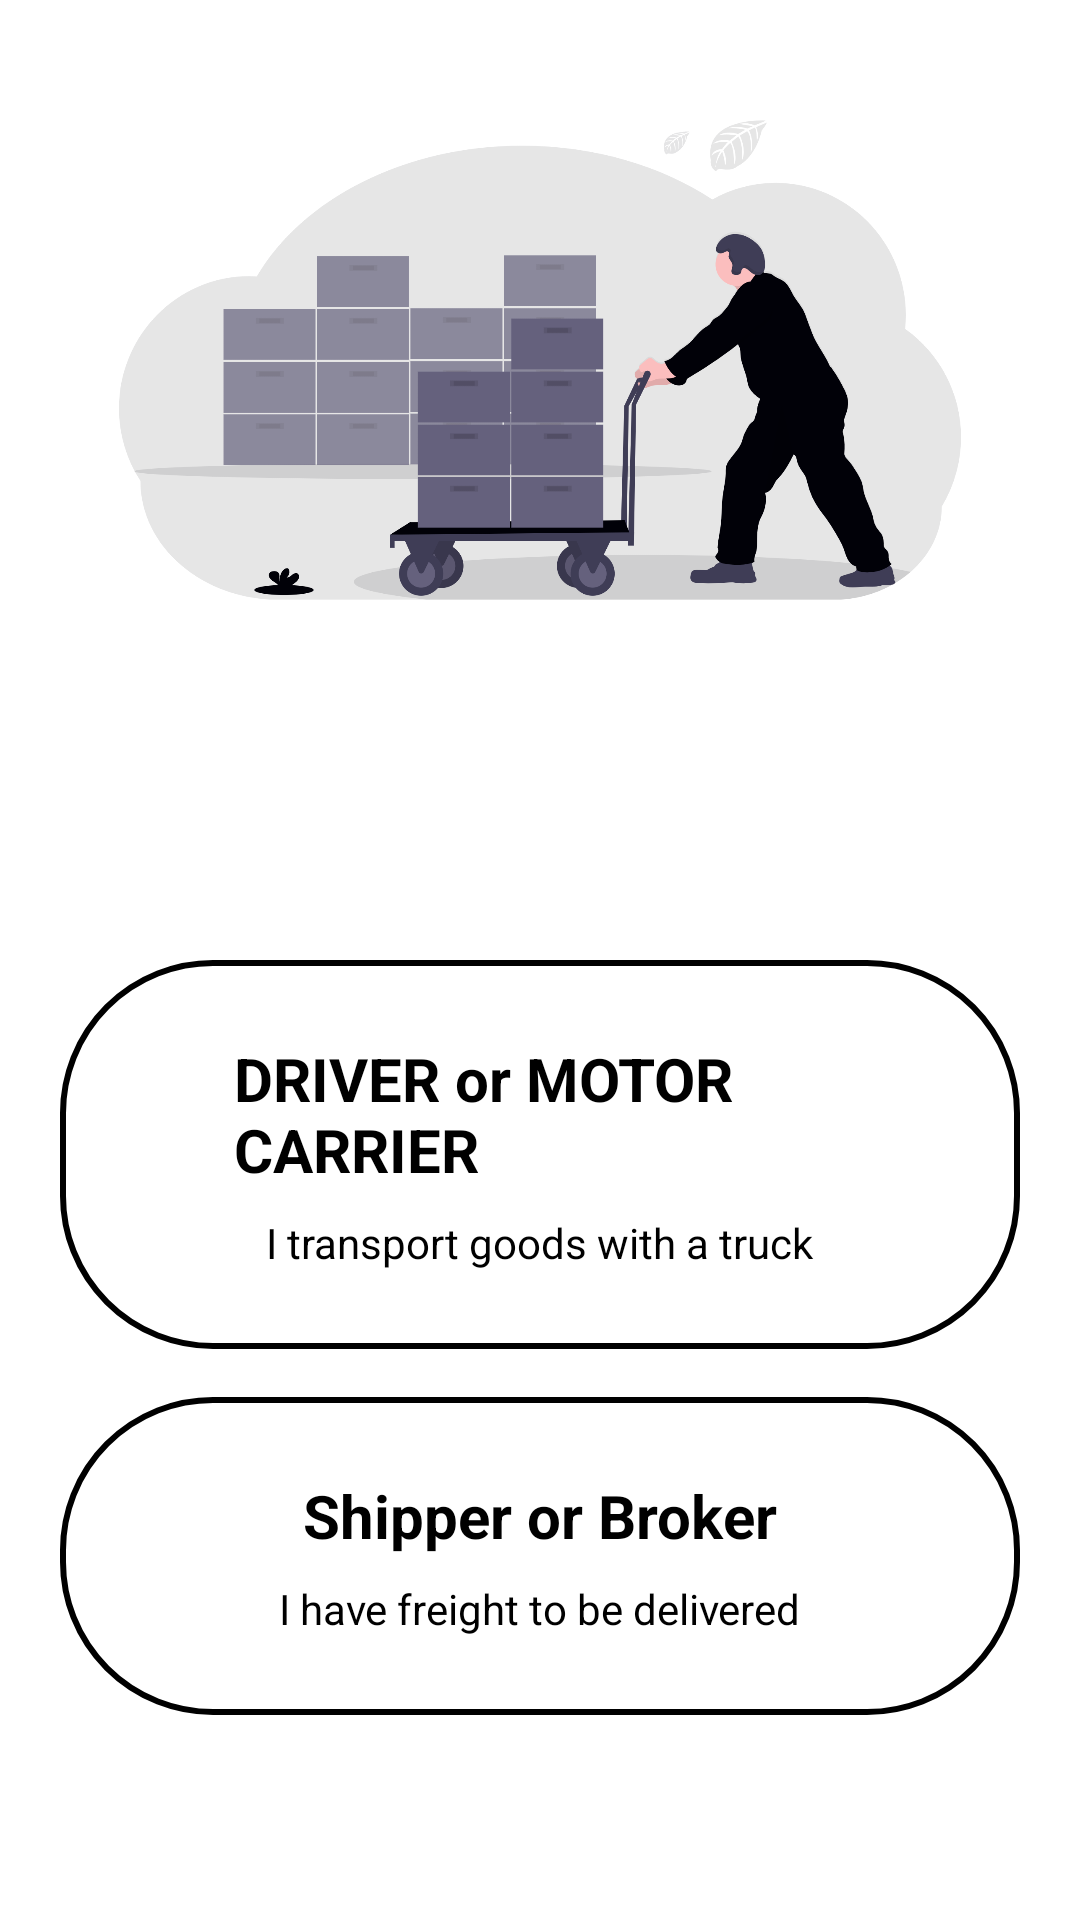

Layout XML and referenced resources for this Android screen:
<!-- AndroidManifest.xml: application theme Theme.Truckers -->
<!-- res/layout/activity_main.xml -->
<?xml version="1.0" encoding="utf-8"?>
<LinearLayout xmlns:android="http://schemas.android.com/apk/res/android"
    xmlns:app="http://schemas.android.com/apk/res-auto"
    xmlns:tools="http://schemas.android.com/tools"
    android:id="@+id/main"
    android:layout_width="match_parent"
    android:layout_height="match_parent"
    android:orientation="vertical"
    android:padding="20dp"
    android:background="@color/white"
    tools:context=".MainActivity">

    <ImageView
        android:layout_width="wrap_content"
        android:layout_height="200dp"
        android:id="@+id/logistics"
        android:src="@drawable/logistics"/>
    
    <LinearLayout
        android:id="@+id/first_card"
        android:layout_width="match_parent"
        android:layout_height="wrap_content"
        android:orientation="vertical"
        android:padding="26dp"
        android:background="@drawable/rectangleshape"
        android:layout_marginBottom="16dp"
        android:layout_marginTop="100dp"
        android:gravity="center">

        <LinearLayout
            android:layout_width="wrap_content"
            android:layout_height="wrap_content"
            android:orientation="horizontal"
            android:gravity="center_vertical">

            <ImageView
                android:layout_width="24dp"
                android:layout_height="24dp"
                android:layout_marginEnd="8dp" />

            <TextView
                android:layout_width="wrap_content"
                android:layout_height="wrap_content"
                android:id="@+id/DriverRegistration"
                android:text="DRIVER or MOTOR CARRIER"
                android:clickable="true"
                android:focusable="true"
                android:textSize="20sp"
                android:textStyle="bold"
                android:textColor="#000000" />
        </LinearLayout>

        <TextView
            android:layout_width="wrap_content"
            android:layout_height="wrap_content"
            android:text="I transport goods with a truck"
            android:textSize="14sp"
            android:textColor="#000000"
            android:layout_marginTop="8dp" />
    </LinearLayout>

    
    <LinearLayout
        android:layout_width="match_parent"
        android:layout_height="wrap_content"
        android:orientation="vertical"
        android:padding="26dp"
        android:id="@+id/second_card"
        android:background="@drawable/rectangleshape"
        android:layout_marginBottom="16dp"
        android:gravity="center"
        >
        <LinearLayout
            android:layout_width="wrap_content"
            android:layout_height="wrap_content"
            android:gravity="center_vertical"
            android:orientation="horizontal">

            <TextView
                android:layout_width="wrap_content"
                android:layout_height="wrap_content"
                android:text="Shipper or Broker"
                android:clickable="true"
                android:focusable="true"
                android:id="@+id/ShipperRegistration"
                android:textSize="20sp"
                android:textStyle="bold"
                android:textColor="#000000"/>

        </LinearLayout>
        <TextView
            android:layout_width="wrap_content"
            android:layout_height="wrap_content"
            android:text="I have freight to be delivered"
            android:textSize="14sp"
            android:textColor="#000000"
            android:gravity="center"
            android:layout_marginTop="8dp"
            />

    </LinearLayout>
</LinearLayout>
<!-- resources referenced by this layout -->
<resources>
  <color name="white">#FFFFFFFF</color>
  <!-- drawable logistics: png bitmap (drawable, 189512 bytes) -->
  <!-- drawable rectangleshape (drawable) -->
  <?xml version="1.0" encoding="utf-8"?>
  <selector xmlns:android="http://schemas.android.com/apk/res/android">
      <item>
          <shape android:shape="rectangle">
              <corners android:radius="50dp"/>
  
  
              <stroke android:width="2dp" android:color="#000000" />
          </shape>
      </item>
  
  </selector>
  <style name="Theme.Truckers" parent="Base.Theme.Truckers" />
  <style name="Base.Theme.Truckers" parent="Theme.AppCompat.DayNight.NoActionBar">
          
          
      </style>
</resources>
